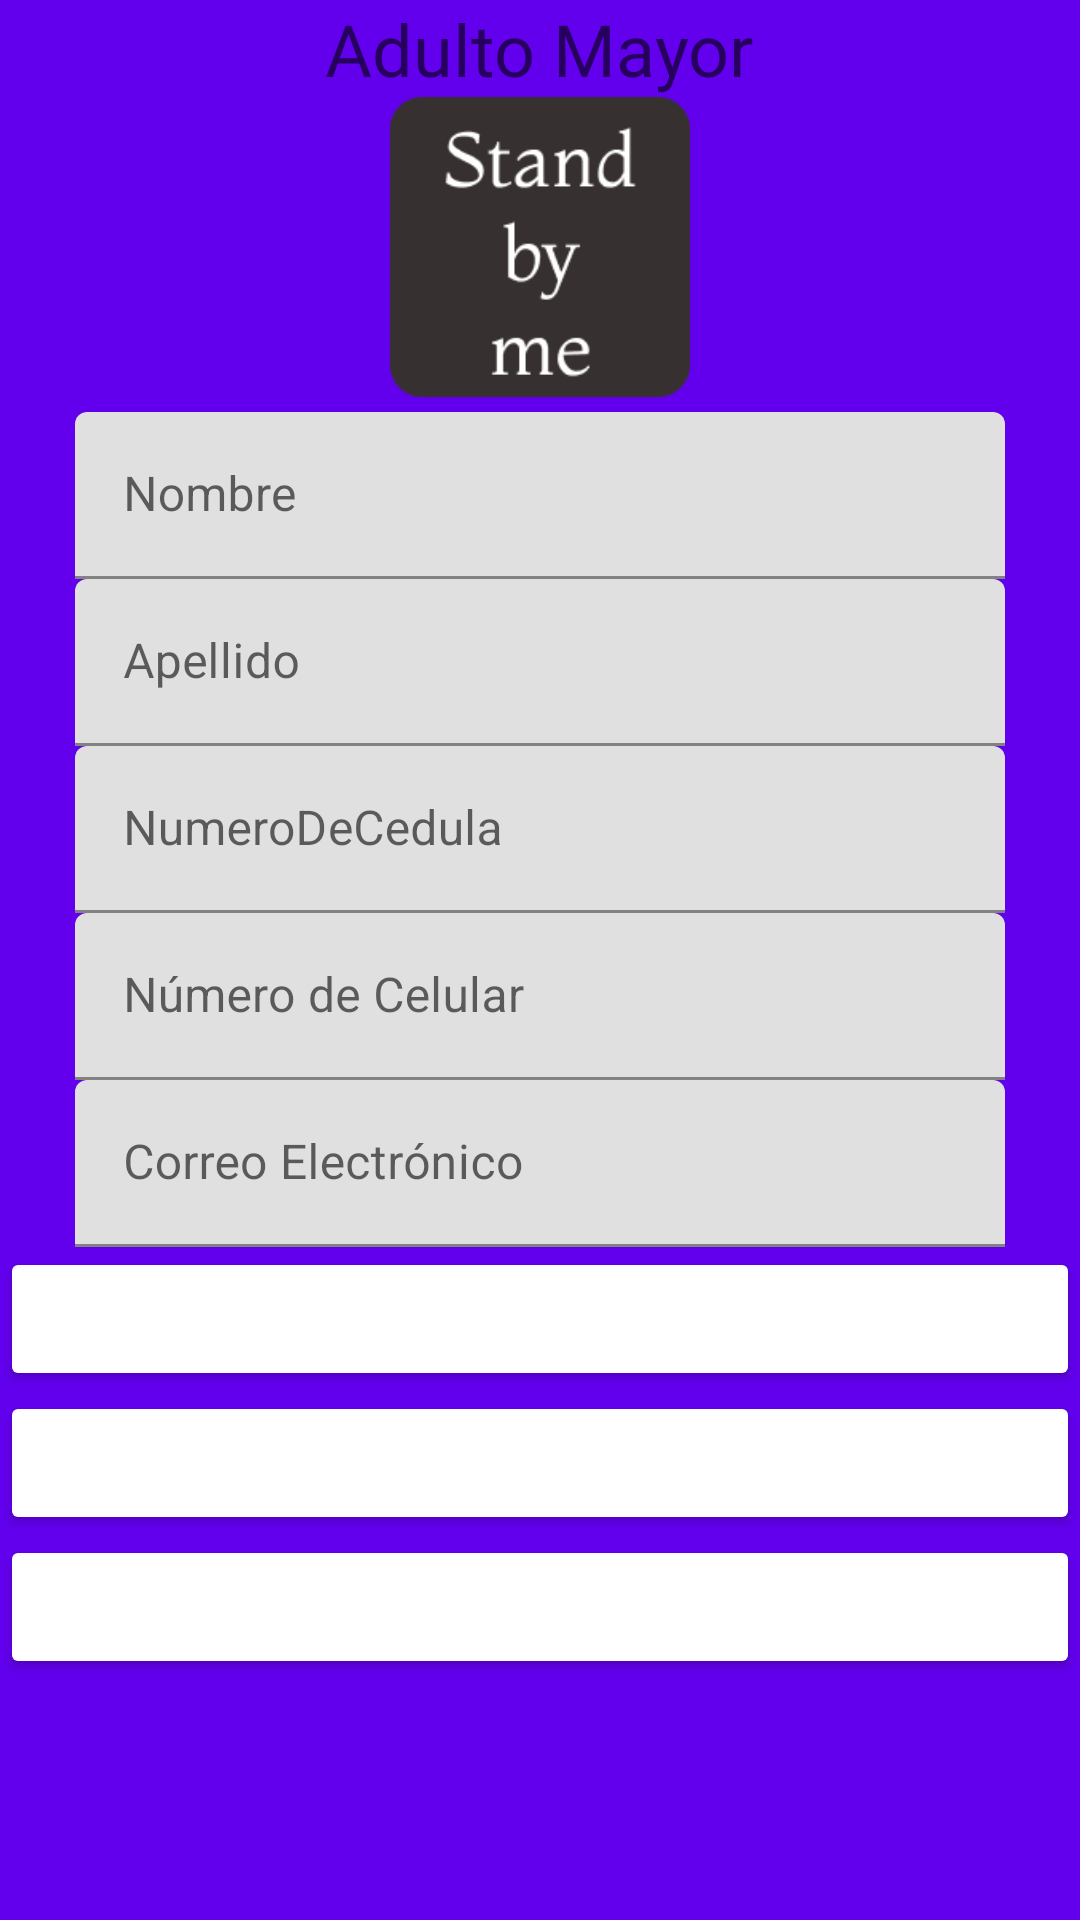

Layout XML and referenced resources for this Android screen:
<!-- AndroidManifest.xml: application theme Theme.StandByMe -->
<!-- res/layout/activity_admin_pe.xml -->
<?xml version="1.0" encoding="utf-8"?>
<LinearLayout xmlns:android="http://schemas.android.com/apk/res/android"
    xmlns:app="http://schemas.android.com/apk/res-auto"
    xmlns:tools="http://schemas.android.com/tools"
    android:layout_width="match_parent"
    android:layout_height="match_parent"
    android:orientation="vertical"
    android:background="@color/colorPrimary"
    tools:context=".AdminPE">
    <TextView
        android:id="@+id/lblTituloAdminPE"
        android:layout_width="wrap_content"
        android:layout_height="wrap_content"
        android:layout_gravity="center_horizontal"
        android:hint="Adulto Mayor"
        android:textColor="@color/black"
        android:textSize="24sp" />
    <ImageView
        android:id="@+id/imageView4"
        android:layout_width="100dp"
        android:layout_height="100dp"
        android:layout_gravity="center_horizontal"
        android:background="@drawable/logo"
        app:layout_constraintEnd_toEndOf="parent"
        app:layout_constraintStart_toStartOf="parent" />


        android:layout_width="match_parent"
        android:layout_height="match_parent">
        <com.google.android.material.textfield.TextInputLayout
            android:layout_width="match_parent"
            android:layout_height="wrap_content"
            android:hint="Nombre">
            <com.google.android.material.textfield.TextInputEditText
                android:id="@+id/textFieldNombreAPE"
                android:layout_width="match_parent"
                android:layout_height="wrap_content"
                android:layout_marginLeft="25dp"
                android:layout_marginRight="25dp"
                android:layout_marginTop="5dp"
                android:inputType="textPersonName" />
        </com.google.android.material.textfield.TextInputLayout>

        <com.google.android.material.textfield.TextInputLayout
            android:layout_width="match_parent"
            android:layout_height="wrap_content"
            android:hint="Apellido">
            <com.google.android.material.textfield.TextInputEditText
                android:id="@+id/textFieldApellidoAPE"
                android:layout_width="match_parent"
                android:layout_height="wrap_content"
                android:layout_marginLeft="25dp"
                android:layout_marginRight="25dp"
                android:inputType="textPersonName" />
        </com.google.android.material.textfield.TextInputLayout>

        <com.google.android.material.textfield.TextInputLayout
            android:layout_width="match_parent"
            android:layout_height="wrap_content"
            android:hint="NumeroDeCedula">
            <com.google.android.material.textfield.TextInputEditText
                android:id="@+id/textFieldNumCedulaAPE"
                android:layout_width="match_parent"
                android:layout_height="wrap_content"
                android:layout_marginLeft="25dp"
                android:layout_marginRight="25dp"
                android:inputType="number" />
        </com.google.android.material.textfield.TextInputLayout>

        <com.google.android.material.textfield.TextInputLayout
            android:layout_width="match_parent"
            android:layout_height="wrap_content"
            android:hint="Número de Celular">
            <com.google.android.material.textfield.TextInputEditText
                android:id="@+id/textFieldNumCelularAPE"
                android:layout_width="match_parent"
                android:layout_height="wrap_content"
                android:layout_marginLeft="25dp"
                android:layout_marginRight="25dp"
                android:inputType="phone" />
        </com.google.android.material.textfield.TextInputLayout>

        <com.google.android.material.textfield.TextInputLayout
            android:layout_width="match_parent"
            android:layout_height="wrap_content"
            android:hint="Correo Electrónico">
            <com.google.android.material.textfield.TextInputEditText
                android:id="@+id/textFieldEmailAPE"
                android:layout_width="match_parent"
                android:layout_height="wrap_content"
                android:enabled="false"
                android:layout_marginLeft="25dp"
                android:layout_marginRight="25dp"
                android:inputType="textEmailAddress" />
        </com.google.android.material.textfield.TextInputLayout>

    <Button
        android:id="@+id/btnActualizarPE"
        style="@style/Widget.AppCompat.Button"
        android:layout_width="match_parent"
        android:layout_height="wrap_content"
        android:textColor="@color/white"
        android:text="Actualizar"
        app:backgroundTint="@color/Secundario" />
    <Button
        android:id="@+id/btnRestablecerPasswordPE"
        style="@style/Widget.AppCompat.Button"
        android:layout_width="match_parent"
        android:layout_height="wrap_content"
        android:textColor="@color/white"
        android:text="Restablacer/Cambiar Contraseña"
        app:backgroundTint="@color/Secundario" />
    <Button
        android:id="@+id/btnSalirPE"
        style="@style/Widget.AppCompat.Button"
        android:layout_width="match_parent"
        android:layout_height="wrap_content"
        android:textColor="@color/white"
        android:text="Salir"
        app:backgroundTint="@color/Secundario" />
</LinearLayout>
<!-- resources referenced by this layout -->
<resources>
  <color name="black">#FF000000</color>
  <color name="white">#FFFFFFFF</color>
  <!-- drawable logo: png bitmap (drawable, 5025 bytes) -->
  <style name="Theme.StandByMe" parent="Theme.MaterialComponents.DayNight.DarkActionBar">
          
          <item name="colorPrimary">@color/purple_500</item>
          <item name="colorPrimaryVariant">@color/purple_700</item>
          <item name="colorOnPrimary">@color/white</item>
          
          <item name="colorSecondary">@color/teal_200</item>
          <item name="colorSecondaryVariant">@color/teal_700</item>
          <item name="colorOnSecondary">@color/black</item>
          
          <item name="android:statusBarColor" tools:targetApi="l">?attr/colorPrimaryVariant</item>
          
      </style>
  <color name="purple_500">#FF6200EE</color>
  <color name="purple_700">#FF3700B3</color>
  <color name="teal_200">#FF03DAC5</color>
  <color name="teal_700">#FF018786</color>
  <!-- not gathered from this repository: default colours our renderer supplied (Android Studio template values) -->
  <color name="colorPrimary">#FF6200EE</color>
</resources>
